Photos from the image-classification dataset "clasif-malaria" in the GitHub repository ajbanegas/CNN-CAD. Its 2 classes are: decoys, inhibitors.

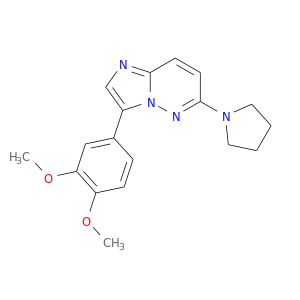
Label: inhibitors

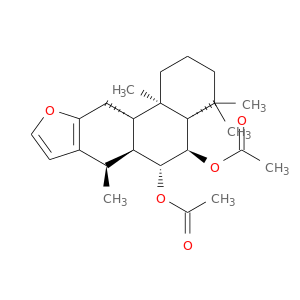
Label: inhibitors

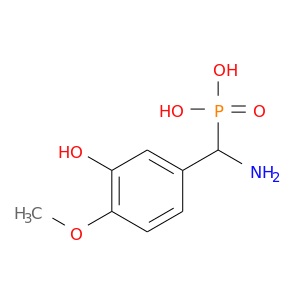
Label: decoys

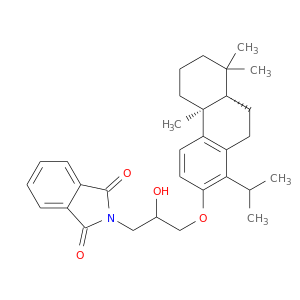
Label: decoys

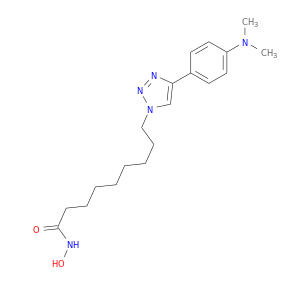
Label: inhibitors

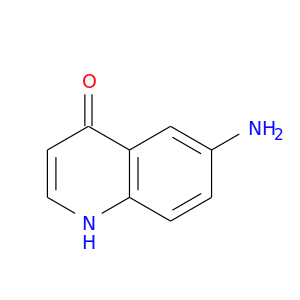
Label: decoys
